The GitHub repository Siva-0317/Dora contains a labelled image folder "plantvillage_masks" with 39 categories: apple apple scab, apple black rot, apple cedar apple rust, apple healthy, background without leaves, blueberry healthy, cherry powdery mildew, cherry healthy, corn cercospora leaf spot gray leaf spot, corn common rust, corn northern leaf blight, corn healthy, grape black rot, grape esca black measles, grape leaf blight (isariopsis leaf spot), grape healthy, orange huanglongbing citrus greening, peach bacterial spot, peach healthy, bell pepper bacterial spot, bell pepper healthy, potato early blight, potato late blight, potato healthy, raspberry healthy, soybean healthy, squash powdery mildew, strawberry leaf scorch, strawberry healthy, tomato bacterial spot, tomato early blight, tomato late blight, tomato leaf mold, tomato septoria leaf spot, tomato spider mites two spotted spider mite, tomato target spot, tomato yellow leaf curl virus, tomato mosaic virus, tomato healthy. Examples follow, each with its label.

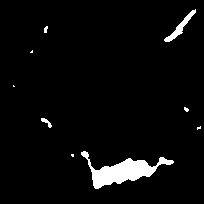
Label: grape healthy

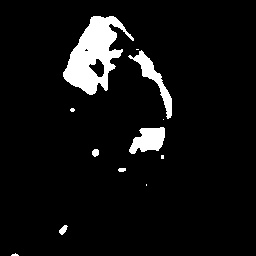
Label: peach bacterial spot

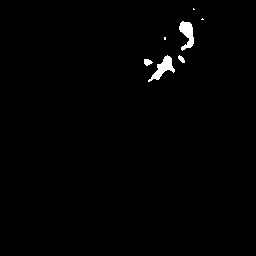
Label: tomato septoria leaf spot

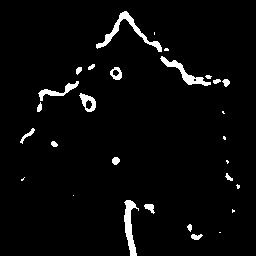
Label: grape black rot

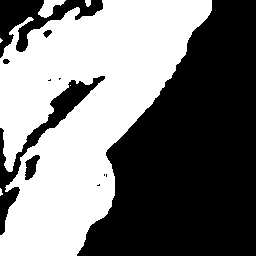
Label: corn northern leaf blight

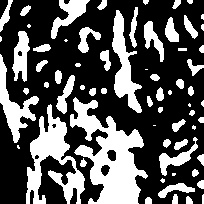
Label: corn cercospora leaf spot gray leaf spot
